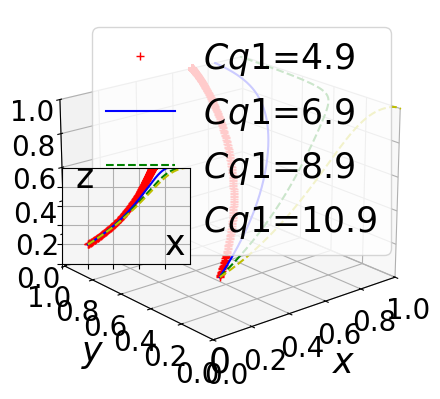

The matplotlib source for this figure:
import numpy as np
from scipy.integrate import odeint
import matplotlib.pyplot as plt

# Define fonts to prevent box display and increase font size
plt.rcParams['font.sans-serif'] = ['STSong']
plt.rcParams['axes.unicode_minus'] = False
plt.rcParams['font.size'] = 25  # Default font size
plt.rcParams['axes.labelsize'] = 25  # Axis label font size
plt.rcParams['xtick.labelsize'] = 25  # X-axis tick label font size
plt.rcParams['ytick.labelsize'] = 25  # Y-axis tick label font size
plt.rcParams['legend.fontsize'] = 25  # Legend font size

k = 0.5

# Define the system of ODEs
def fuction(Fx, t, Sg, Cq2, Tg, Lg, Rt2, alpha, Rt1, Cp2, h, Rv, Rp2, Υt, Cq1, Cq3, Cp1, L, Dt, Ft, Υp, Dp, Fp, Rp1):
    x, y, z, k = Fx
    dxdt = (-1 + x) * x * (h * (-1 + z) * Fp + h * (-1 + y) * Ft - h * Lg +
                           z * Rp1 + Rp2 - z * Rp2 +
                           y * Rt1 + Rt2 - y * Rt2 - Sg +
                           z * Tg + y * alpha * Tg - z * alpha * Tg)
    dydt = (-1 + y) * y * (Cq1 - Cq2 + Cq3 - h * Dt - h * x * Ft -
                           Rt1 + Rt2 - x * alpha * Tg - Υt)
    dzdt = (-1 + z) * z * (Cp1 - Cp2 - h * Dp - h * x * Fp -
                           Rp1 + Rp2 - x * Tg +
                           x * alpha * Tg - Υp)
    dkdt = (-1 + k) * k * (-L * y * z + h * L * (-1 + y * z) -
                           (1 + x + 2 * y + 4 * z) * Rv)
    return dxdt, dydt, dzdt, dkdt

# Setup the main plot
plt.close("all")
fig = plt.figure()
ax = fig.add_subplot(projection='3d')

# Time or evolution step
t = np.arange(0, 50, 0.005)

# Define parameters except t, x, y, z
settings = [
    (8, 4.5, 3, 5, 5.6, 0.5, 6, 1.3, 1, 2, 3, 2, 4.9, 1, 2.42, 8, 2, 1, 2, 2, 1, 4),
    (8, 4.5, 3, 5, 5.6, 0.5, 6, 1.3, 1, 2, 3, 2, 6.9, 1, 2.42, 8, 2, 1, 2, 2, 1, 4),
    (8, 4.5, 3, 5, 5.6, 0.5, 6, 1.3, 1, 2, 3, 2, 8.9, 1, 2.42, 8, 2, 1, 2, 2, 1, 4),
    (8, 4.5, 3, 5, 5.6, 0.5, 6, 1.3, 1, 2, 3, 2, 10.9, 1, 2.42, 8, 2, 1, 2, 2, 1, 4)
]

colors = ['r+', 'b-', 'g--', 'y--']
for args, color in zip(settings, colors):
    track5 = odeint(fuction, (0.2, 0.2, 0.2, 0.2), t, args)
    ax.plot(track5[:, 0], track5[:, 1], track5[:, 2], color)

# Setting up main and subplot properties
ax.view_init(elev=20, azim=-130)
ax.set_facecolor('white')  # Set background color to white
ax.set_xlabel(r"$x$", labelpad=10)
ax.set_ylabel(r"$y$", labelpad=10)
ax.set_zlabel(r"$z$", labelpad=10)
ax.set_xlim3d(xmin=0, xmax=1)
ax.set_ylim3d(ymin=0, ymax=1)
ax.set_zlim3d(zmin=0, zmax=1)
# Set tick label size for z-axis directly
for tick in ax.get_xticklabels() + ax.get_yticklabels() + ax.get_zticklabels():
    tick.set_fontsize(20)
# Set legend location to the upper right corner with normal font weight
plt.legend(labels=('$Cq1$=4.9', '$Cq1$=6.9', '$Cq1$=8.9', '$Cq1$=10.9'),
           loc='upper right')

plt.xticks(np.arange(0, 1.01, step=0.2))
plt.yticks(np.arange(0, 1.01, step=0.2))
ax.set_zticks(np.arange(0, 1.01, step=0.2))

# Add subplot
left, bottom, width, height = 0.26, 0.35, 0.2, 0.2
ax1 = fig.add_axes([left, bottom, width, height])
for args, color in zip(settings, colors):
    track5 = odeint(fuction, (0.2, 0.2, 0.2, 0.2), t, args)
    ax1.plot(track5[:, 0], track5[:, 2], color)  # Plot x versus y instead of z

ax1.set_facecolor('whitesmoke')
plt.grid()
plt.xlim(0, 1)
plt.ylim(0, 1)
plt.xticks(np.arange(0, 1, step=0.2), [])
plt.yticks(np.arange(0, 1, step=0.2), [])

plt.text(0.8, 0.1, s="x", transform=ax1.transAxes, fontsize=25)
plt.text(0.1, 0.8, s="z", transform=ax1.transAxes, fontsize=25)  # Update label to y
plt.text(0.46, 0.02, s="0", transform=ax.transAxes, fontsize=25)

plt.show()